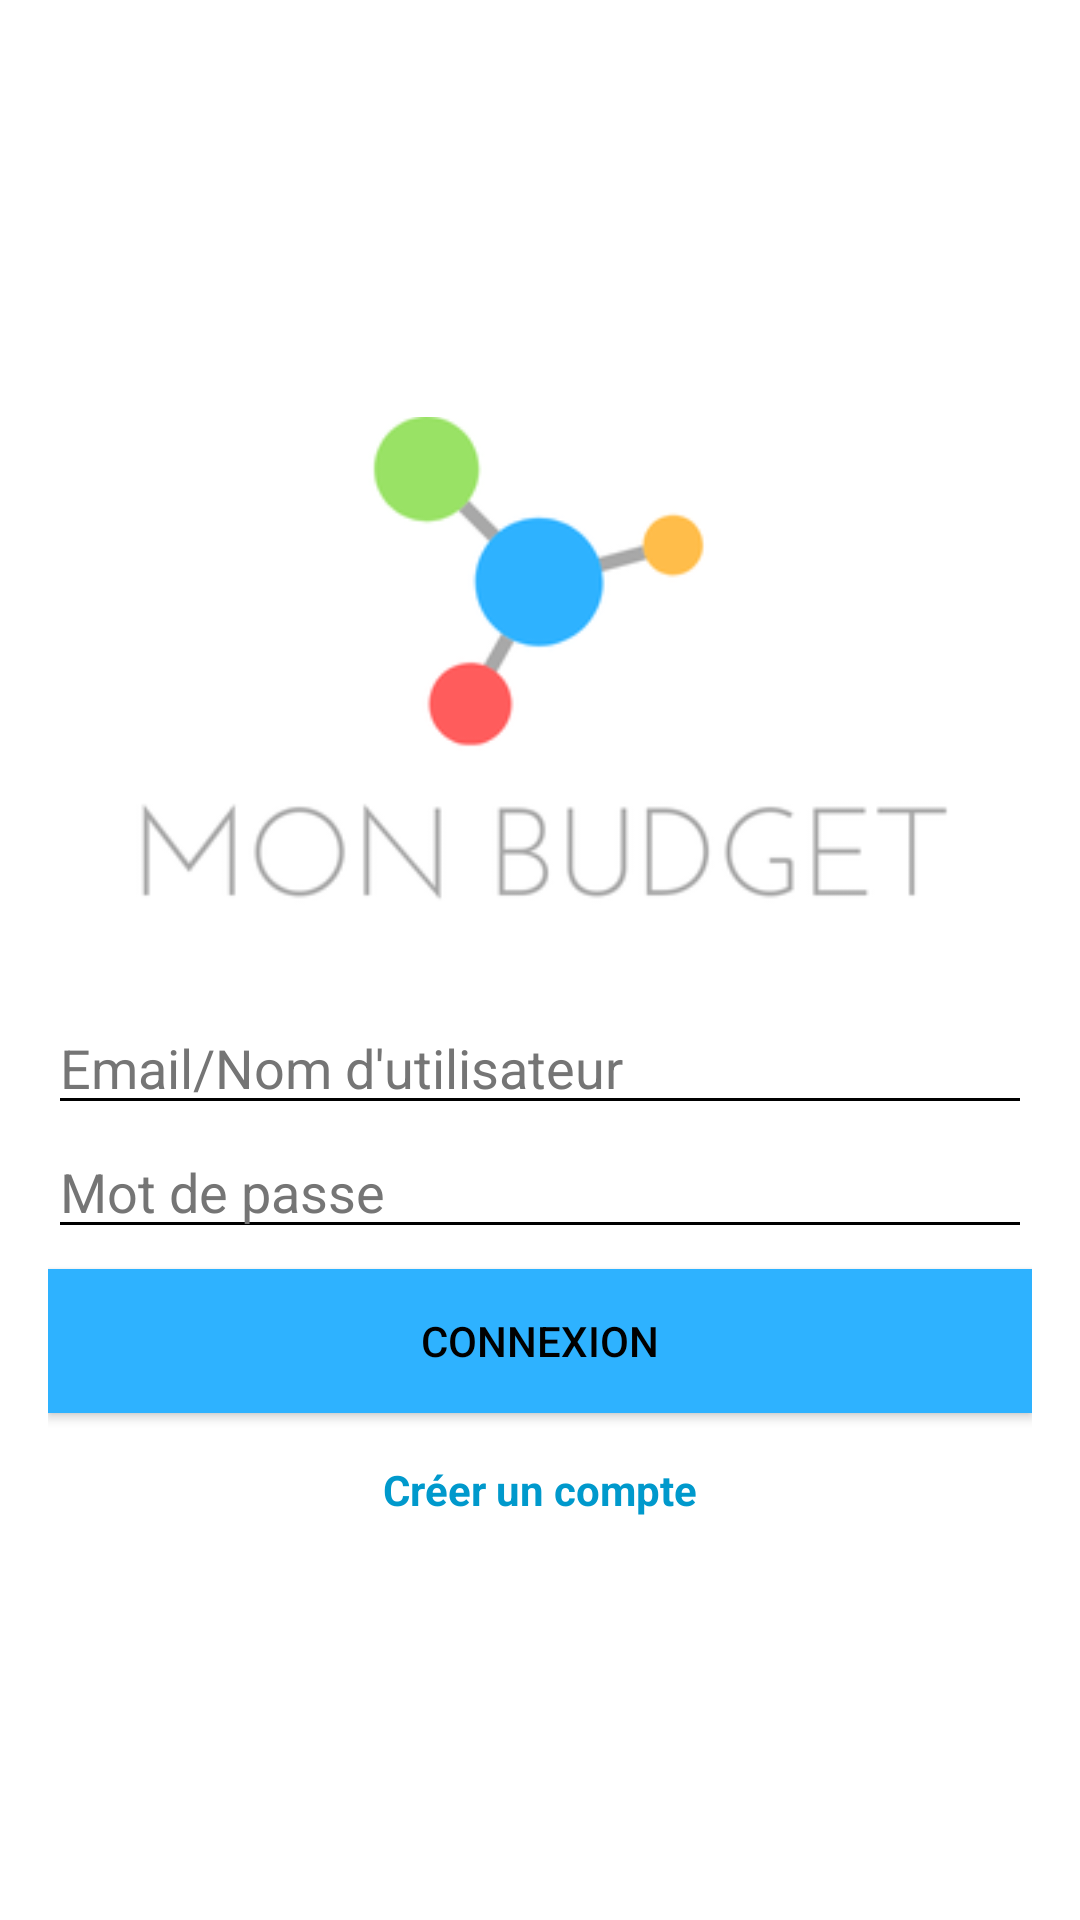

Write the Android layout XML for this screen, with the resource values it uses.
<!-- AndroidManifest.xml: application theme Theme.Gestion_Finance -->
<!-- res/layout/activity_connexion.xml -->
<?xml version="1.0" encoding="utf-8"?>
<LinearLayout xmlns:android="http://schemas.android.com/apk/res/android"
    android:layout_width="match_parent"
    android:layout_height="match_parent"
    android:orientation="vertical"
    android:padding="16dp"
    android:gravity="center">

    <ImageView
        android:id="@+id/imageViewLogo"
        android:layout_width="wrap_content"
        android:layout_height="wrap_content"
        android:src="@drawable/logo"
        android:layout_marginTop="-20px"
        android:contentDescription="monBudget_logo" />

    <EditText
        android:id="@+id/editTextEmailLogin"
        android:layout_width="match_parent"
        android:layout_height="wrap_content"
        android:hint="Email/Nom d'utilisateur"
        android:inputType="textEmailAddress" />

    <EditText
        android:id="@+id/editTextMotDePasseLogin"
        android:layout_width="match_parent"
        android:layout_height="wrap_content"
        android:layout_marginBottom="20px"
        android:hint="Mot de passe"
        android:inputType="textPassword" />

    <Button
        android:id="@+id/buttonConnexion"
        android:layout_width="match_parent"
        android:layout_height="wrap_content"
        android:background="#2eb2ff"
        android:text="Connexion" />

    
    <TextView
        android:id="@+id/creationC0mpte"
        android:layout_width="wrap_content"
        android:layout_height="wrap_content"
        android:text="Créer un compte"
        android:textColor="@android:color/holo_blue_dark"
        android:textStyle="bold"
        android:layout_marginTop="16dp"
        android:clickable="true"
        android:autoLink="web" />
</LinearLayout>
<!-- resources referenced by this layout -->
<resources>
  <!-- drawable logo: png bitmap (drawable, 10849 bytes) -->
  <style name="Theme.Gestion_Finance" parent="Base.Theme.Gestion_Finance" />
  <style name="Base.Theme.Gestion_Finance" parent="Theme.Material3.DayNight.NoActionBar">
          
          <item name="colorPrimary">@color/primary</item>
          <item name="colorPrimaryVariant">@color/primary_variant</item>
          <item name="colorOnPrimary">@color/on_primary</item>
  
          
          <item name="colorSecondary">@color/secondary</item>
          <item name="colorSecondaryVariant">@color/secondary_variant</item>
          <item name="colorOnSecondary">@color/on_secondary</item>
  
          
          <item name="android:colorBackground">@color/background</item>
          <item name="colorSurface">@color/surface</item>
          <item name="colorOnBackground">@color/on_background</item>
          <item name="colorOnSurface">@color/on_surface</item>
  
          
          <item name="colorError">@color/error</item>
          <item name="colorOnError">@color/on_error</item>
  
          
          <item name="android:textColor">@color/on_background</item>
          <item name="android:textColorHint">@color/text_hint</item>
          <item name="dividerColor">@color/divider</item>
          <item name="cardBackgroundColor">@color/card_background</item>
  
          
          <item name="android:statusBarColor">@color/primary_variant</item>
          <item name="android:navigationBarColor">@color/primary_variant</item>
  
          
          <item name="android:windowIsFloating">false</item>
  
          
          <item name="android:windowActivityTransitions">true</item>
          <item name="colorControlNormal">?attr/colorOnSurface</item>
          <item name="android:textColorSecondary">?attr/colorOnSurface</item>
      </style>
  <color name="primary">#1976D2</color>
  <color name="primary_variant">#1565C0</color>
  <color name="on_primary">#FFFFFF</color>
  <color name="secondary">#FFC107</color>
  <color name="secondary_variant">#FFA000</color>
  <color name="on_secondary">#000000</color>
  <color name="background">#FFFFFF</color>
  <color name="surface">#FFFFFF</color>
  <color name="on_background">#000000</color>
  <color name="on_surface">#000000</color>
  <color name="error">#B00020</color>
  <color name="on_error">#FFFFFF</color>
  <color name="text_hint">#757575</color>
  <color name="divider">#BDBDBD</color>
  <color name="card_background">#F5F5F5</color>
</resources>
